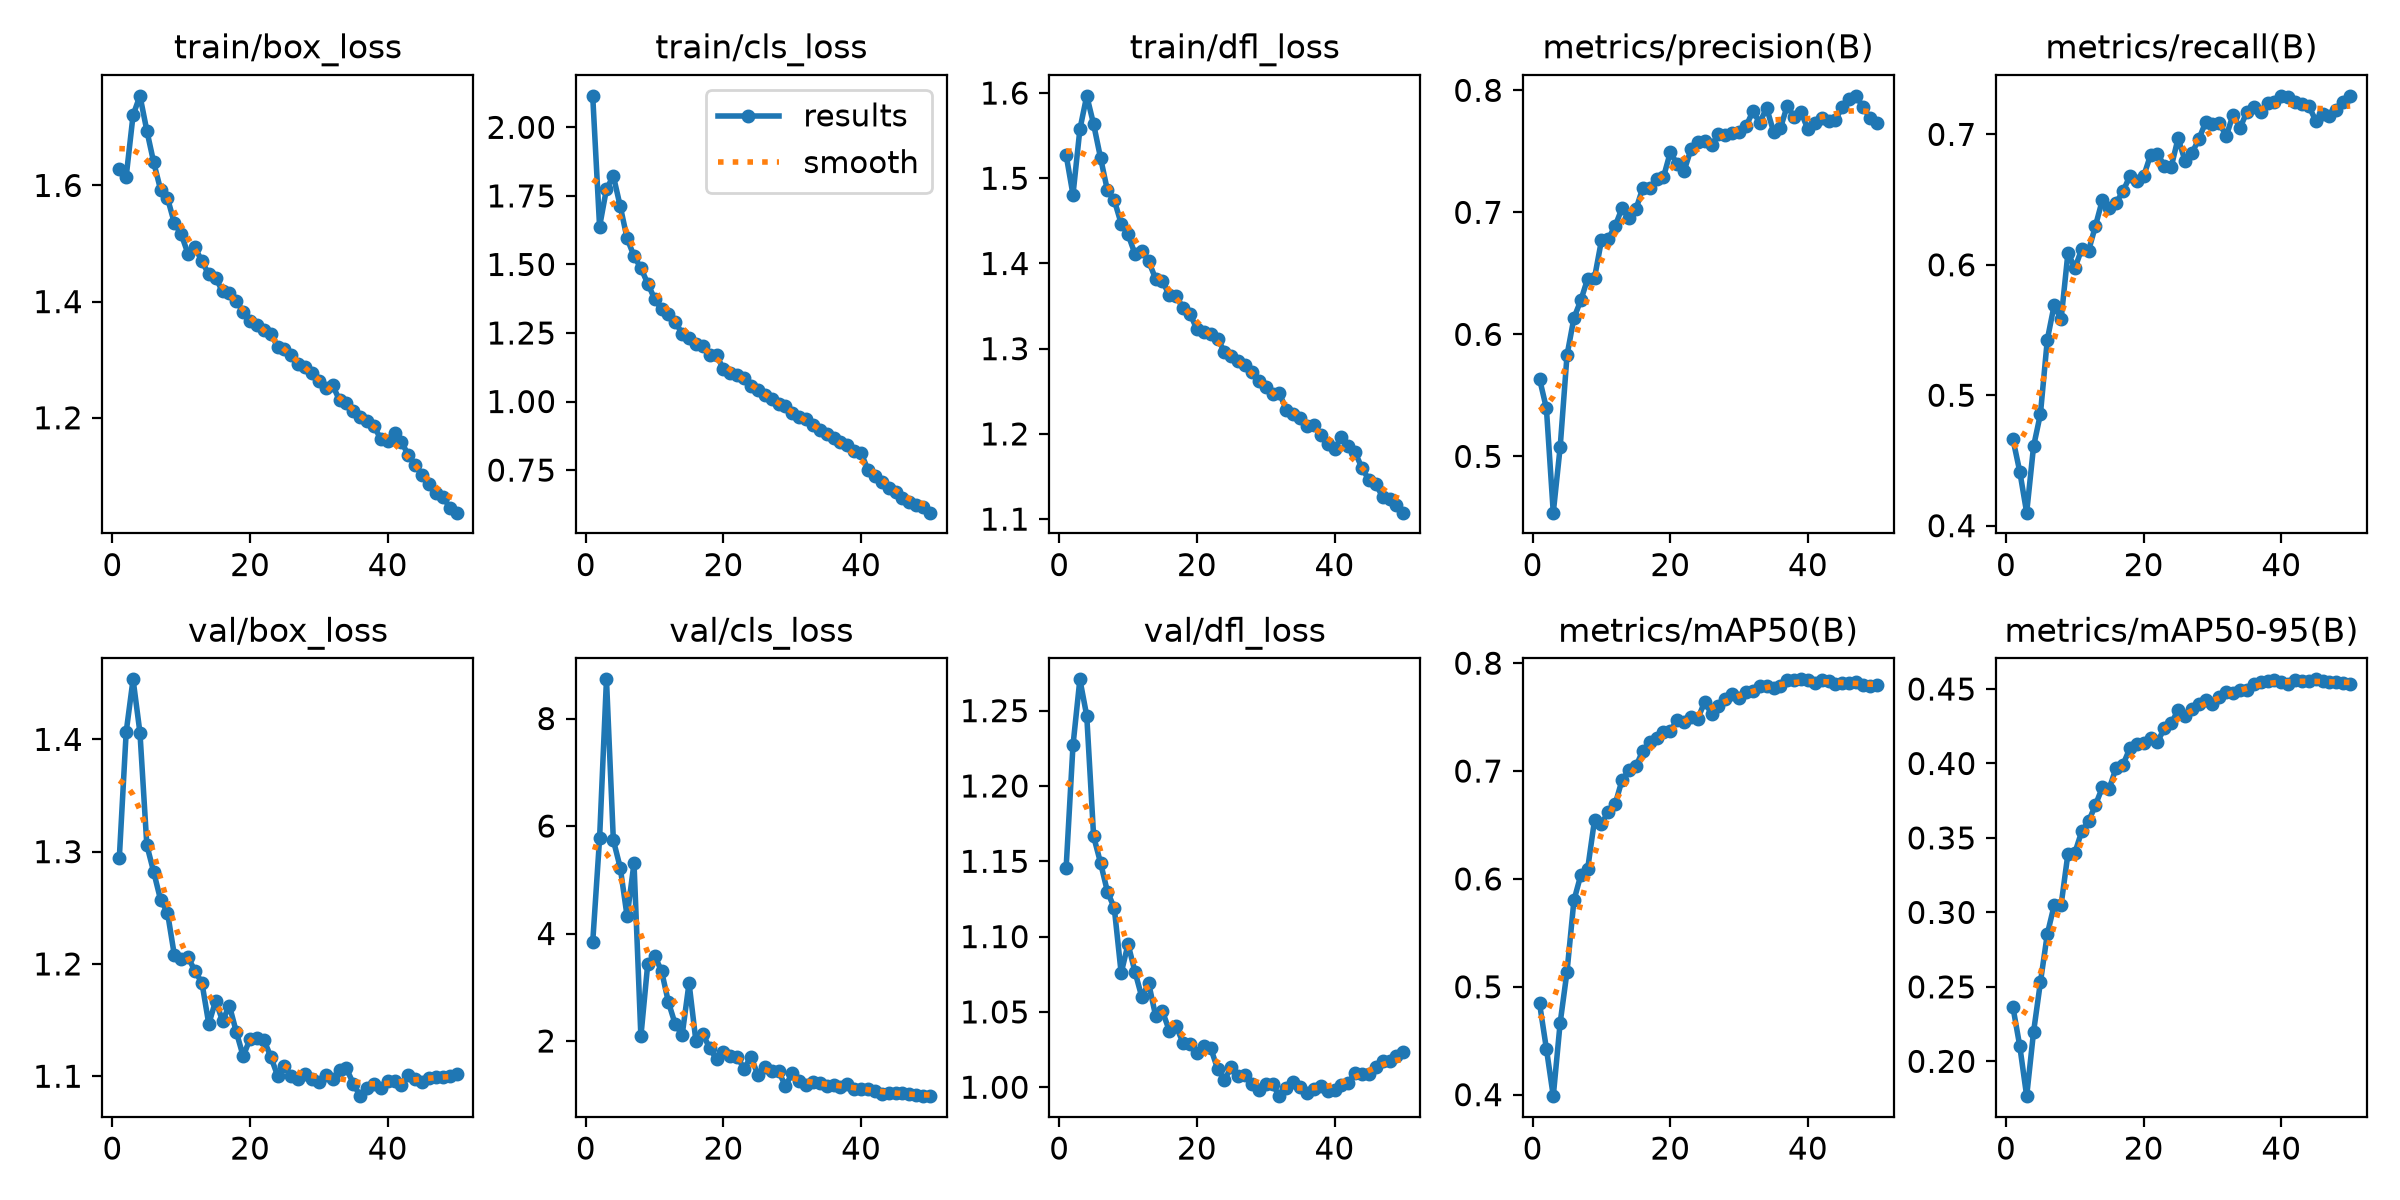

Source data for this figure (header and first rows):
epoch, time, train/box_loss, train/cls_loss, train/dfl_loss, metrics/precision(B), metrics/recall(B), metrics/mAP50(B), metrics/mAP50-95(B), val/box_loss, val/cls_loss, val/dfl_loss, lr/pg0, lr/pg1, lr/pg2, lr/pg3, lr/pg4, lr/pg5, lr/pg6, lr/pg7
1, 243.3, 1.628, 2.115, 1.527, 0.5637, 0.4664, 0.4848, 0.2365, 1.294, 3.835, 1.145, 0.009989, 0.00333, 0.009989, 0.00333, 0.009989, 0.00333, 0.009989, 0.00333
2, 458.8, 1.615, 1.638, 1.481, 0.5394, 0.4414, 0.4426, 0.2102, 1.407, 5.773, 1.227, 0.01959, 0.006531, 0.01959, 0.006531, 0.01959, 0.006531, 0.01959, 0.006531
3, 664.3, 1.721, 1.775, 1.557, 0.4539, 0.41, 0.3986, 0.1766, 1.453, 8.73, 1.271, 0.0288, 0.0096, 0.0288, 0.0096, 0.0288, 0.0096, 0.0288, 0.0096
4, 867.3, 1.754, 1.822, 1.597, 0.5074, 0.4607, 0.4665, 0.2197, 1.406, 5.736, 1.247, 0.02822, 0.009406, 0.02822, 0.009406, 0.02822, 0.009406, 0.02822, 0.009406
5, 1072, 1.694, 1.712, 1.563, 0.583, 0.4857, 0.5141, 0.2532, 1.306, 5.226, 1.166, 0.02762, 0.009208, 0.02762, 0.009208, 0.02762, 0.009208, 0.02762, 0.009208
6, 1276, 1.639, 1.595, 1.524, 0.6134, 0.5426, 0.58, 0.2855, 1.282, 4.317, 1.149, 0.02703, 0.00901, 0.02703, 0.00901, 0.02703, 0.00901, 0.02703, 0.00901
7, 1481, 1.593, 1.531, 1.486, 0.6279, 0.5692, 0.6036, 0.3048, 1.257, 5.308, 1.13, 0.02644, 0.008812, 0.02644, 0.008812, 0.02644, 0.008812, 0.02644, 0.008812
8, 1692, 1.578, 1.487, 1.474, 0.6457, 0.5581, 0.6095, 0.3049, 1.246, 2.085, 1.119, 0.02584, 0.008614, 0.02584, 0.008614, 0.02584, 0.008614, 0.02584, 0.008614
9, 1894, 1.535, 1.43, 1.447, 0.6465, 0.6093, 0.6549, 0.3395, 1.208, 3.438, 1.076, 0.02525, 0.008416, 0.02525, 0.008416, 0.02525, 0.008416, 0.02525, 0.008416
10, 2096, 1.516, 1.374, 1.434, 0.677, 0.5974, 0.6511, 0.34, 1.205, 3.585, 1.095, 0.02465, 0.008218, 0.02465, 0.008218, 0.02465, 0.008218, 0.02465, 0.008218
11, 2300, 1.482, 1.336, 1.411, 0.6784, 0.6121, 0.6623, 0.3544, 1.206, 3.305, 1.077, 0.02406, 0.00802, 0.02406, 0.00802, 0.02406, 0.00802, 0.02406, 0.00802
12, 2502, 1.493, 1.319, 1.415, 0.689, 0.6109, 0.6694, 0.3611, 1.193, 2.722, 1.06, 0.02347, 0.007822, 0.02347, 0.007822, 0.02347, 0.007822, 0.02347, 0.007822
13, 2704, 1.469, 1.29, 1.403, 0.7035, 0.6299, 0.6919, 0.3722, 1.183, 2.309, 1.069, 0.02287, 0.007624, 0.02287, 0.007624, 0.02287, 0.007624, 0.02287, 0.007624
14, 2905, 1.447, 1.247, 1.382, 0.6954, 0.6498, 0.7006, 0.384, 1.147, 2.113, 1.048, 0.02228, 0.007426, 0.02228, 0.007426, 0.02228, 0.007426, 0.02228, 0.007426
15, 3107, 1.441, 1.233, 1.379, 0.7024, 0.6439, 0.7043, 0.3832, 1.167, 3.077, 1.05, 0.02168, 0.007228, 0.02168, 0.007228, 0.02168, 0.007228, 0.02168, 0.007228
16, 3308, 1.418, 1.21, 1.363, 0.7198, 0.6477, 0.7187, 0.3971, 1.149, 1.993, 1.037, 0.02109, 0.00703, 0.02109, 0.00703, 0.02109, 0.00703, 0.02109, 0.00703
17, 3510, 1.415, 1.204, 1.362, 0.7198, 0.6563, 0.7271, 0.3992, 1.163, 2.131, 1.04, 0.0205, 0.006832, 0.0205, 0.006832, 0.0205, 0.006832, 0.0205, 0.006832
18, 3711, 1.401, 1.171, 1.348, 0.7274, 0.6682, 0.7309, 0.4103, 1.139, 1.865, 1.029, 0.0199, 0.006634, 0.0199, 0.006634, 0.0199, 0.006634, 0.0199, 0.006634
19, 3913, 1.383, 1.168, 1.341, 0.7286, 0.6642, 0.7362, 0.4129, 1.118, 1.66, 1.029, 0.01931, 0.006436, 0.01931, 0.006436, 0.01931, 0.006436, 0.01931, 0.006436
20, 4114, 1.367, 1.118, 1.323, 0.7491, 0.668, 0.737, 0.4135, 1.133, 1.802, 1.023, 0.01871, 0.006238, 0.01871, 0.006238, 0.01871, 0.006238, 0.01871, 0.006238
21, 4315, 1.359, 1.103, 1.32, 0.7397, 0.6841, 0.7476, 0.4173, 1.134, 1.727, 1.027, 0.01812, 0.00604, 0.01812, 0.00604, 0.01812, 0.00604, 0.01812, 0.00604
22, 4517, 1.351, 1.098, 1.318, 0.7338, 0.685, 0.7454, 0.4143, 1.133, 1.702, 1.026, 0.01753, 0.005842, 0.01753, 0.005842, 0.01753, 0.005842, 0.01753, 0.005842
23, 4718, 1.345, 1.086, 1.312, 0.7516, 0.6761, 0.7504, 0.4237, 1.118, 1.487, 1.012, 0.01693, 0.005644, 0.01693, 0.005644, 0.01693, 0.005644, 0.01693, 0.005644
24, 4919, 1.323, 1.057, 1.297, 0.7575, 0.675, 0.7486, 0.427, 1.1, 1.705, 1.005, 0.01634, 0.005446, 0.01634, 0.005446, 0.01634, 0.005446, 0.01634, 0.005446
25, 5120, 1.318, 1.044, 1.291, 0.7588, 0.697, 0.7641, 0.4357, 1.109, 1.367, 1.013, 0.01574, 0.005248, 0.01574, 0.005248, 0.01574, 0.005248, 0.01574, 0.005248
26, 5322, 1.309, 1.023, 1.285, 0.7548, 0.6799, 0.7531, 0.4318, 1.1, 1.508, 1.008, 0.01515, 0.00505, 0.01515, 0.00505, 0.01515, 0.00505, 0.01515, 0.00505
27, 5523, 1.292, 1.009, 1.28, 0.7641, 0.6855, 0.7603, 0.4364, 1.097, 1.447, 1.008, 0.01456, 0.004852, 0.01456, 0.004852, 0.01456, 0.004852, 0.01456, 0.004852
28, 5724, 1.287, 0.9903, 1.272, 0.7637, 0.6961, 0.7671, 0.4401, 1.102, 1.433, 1.002, 0.01396, 0.004654, 0.01396, 0.004654, 0.01396, 0.004654, 0.01396, 0.004654
29, 5925, 1.277, 0.9852, 1.262, 0.7648, 0.7092, 0.7716, 0.4427, 1.098, 1.168, 0.9984, 0.01337, 0.004456, 0.01337, 0.004456, 0.01337, 0.004456, 0.01337, 0.004456
30, 6126, 1.263, 0.9576, 1.256, 0.7657, 0.7082, 0.7677, 0.4399, 1.095, 1.396, 1.002, 0.01277, 0.004258, 0.01277, 0.004258, 0.01277, 0.004258, 0.01277, 0.004258
31, 6330, 1.252, 0.9429, 1.247, 0.7704, 0.7086, 0.773, 0.4448, 1.101, 1.257, 1.002, 0.01218, 0.00406, 0.01218, 0.00406, 0.01218, 0.00406, 0.01218, 0.00406
32, 6539, 1.256, 0.9352, 1.248, 0.7828, 0.6987, 0.7743, 0.4482, 1.097, 1.18, 0.9941, 0.01159, 0.003862, 0.01159, 0.003862, 0.01159, 0.003862, 0.01159, 0.003862
33, 6746, 1.23, 0.913, 1.228, 0.7735, 0.7151, 0.7793, 0.4475, 1.106, 1.228, 0.9998, 0.01099, 0.003664, 0.01099, 0.003664, 0.01099, 0.003664, 0.01099, 0.003664
34, 6947, 1.225, 0.8951, 1.223, 0.7856, 0.7049, 0.7785, 0.4493, 1.107, 1.225, 1.004, 0.0104, 0.003466, 0.0104, 0.003466, 0.0104, 0.003466, 0.0104, 0.003466
35, 7148, 1.211, 0.8813, 1.219, 0.7662, 0.7172, 0.7768, 0.4493, 1.093, 1.166, 1, 0.009804, 0.003268, 0.009804, 0.003268, 0.009804, 0.003268, 0.009804, 0.003268
36, 7349, 1.202, 0.8666, 1.209, 0.7688, 0.721, 0.7789, 0.4536, 1.082, 1.19, 0.996, 0.00921, 0.00307, 0.00921, 0.00307, 0.00921, 0.00307, 0.00921, 0.00307
37, 7550, 1.194, 0.851, 1.21, 0.7875, 0.7172, 0.7842, 0.4544, 1.089, 1.142, 0.9986, 0.008616, 0.002872, 0.008616, 0.002872, 0.008616, 0.002872, 0.008616, 0.002872
38, 7751, 1.186, 0.8423, 1.199, 0.7779, 0.7244, 0.7845, 0.4553, 1.093, 1.207, 1.001, 0.008022, 0.002674, 0.008022, 0.002674, 0.008022, 0.002674, 0.008022, 0.002674
39, 7952, 1.163, 0.8179, 1.188, 0.7822, 0.7246, 0.785, 0.4561, 1.09, 1.114, 0.9973, 0.007428, 0.002476, 0.007428, 0.002476, 0.007428, 0.002476, 0.007428, 0.002476
40, 8152, 1.159, 0.8116, 1.183, 0.7679, 0.729, 0.7844, 0.4547, 1.095, 1.112, 0.9983, 0.006834, 0.002278, 0.006834, 0.002278, 0.006834, 0.002278, 0.006834, 0.002278
41, 8376, 1.174, 0.751, 1.196, 0.7736, 0.7289, 0.7814, 0.4534, 1.095, 1.112, 1.002, 0.00624, 0.00208, 0.00624, 0.00208, 0.00624, 0.00208, 0.00624, 0.00208
42, 8573, 1.158, 0.7269, 1.185, 0.777, 0.7244, 0.7847, 0.4563, 1.092, 1.068, 1.003, 0.005646, 0.001882, 0.005646, 0.001882, 0.005646, 0.001882, 0.005646, 0.001882
43, 8769, 1.136, 0.7055, 1.178, 0.7747, 0.723, 0.7838, 0.4552, 1.101, 1.008, 1.01, 0.005052, 0.001684, 0.005052, 0.001684, 0.005052, 0.001684, 0.005052, 0.001684
44, 8965, 1.119, 0.6849, 1.16, 0.7761, 0.7218, 0.7811, 0.4555, 1.098, 1.028, 1.009, 0.004458, 0.001486, 0.004458, 0.001486, 0.004458, 0.001486, 0.004458, 0.001486
45, 9160, 1.102, 0.6709, 1.146, 0.7861, 0.7104, 0.7821, 0.4565, 1.095, 1.03, 1.009, 0.003864, 0.001288, 0.003864, 0.001288, 0.003864, 0.001288, 0.003864, 0.001288
46, 9356, 1.086, 0.6477, 1.141, 0.7929, 0.7155, 0.7819, 0.4551, 1.099, 1.035, 1.013, 0.00327, 0.00109, 0.00327, 0.00109, 0.00327, 0.00109, 0.00327, 0.00109
47, 9551, 1.07, 0.6343, 1.126, 0.7955, 0.7138, 0.7825, 0.4546, 1.099, 1.015, 1.017, 0.002676, 0.000892, 0.002676, 0.000892, 0.002676, 0.000892, 0.002676, 0.000892
48, 9749, 1.064, 0.6215, 1.124, 0.7863, 0.7189, 0.7801, 0.4545, 1.099, 0.9949, 1.018, 0.002082, 0.000694, 0.002082, 0.000694, 0.002082, 0.000694, 0.002082, 0.000694
49, 9945, 1.046, 0.6138, 1.117, 0.7776, 0.7246, 0.779, 0.4542, 1.1, 0.9749, 1.021, 0.001488, 0.000496, 0.001488, 0.000496, 0.001488, 0.000496, 0.001488, 0.000496
50, 10140, 1.037, 0.5948, 1.108, 0.7733, 0.7295, 0.7795, 0.4535, 1.102, 0.9733, 1.023, 0.000894, 0.000298, 0.000894, 0.000298, 0.000894, 0.000298, 0.000894, 0.000298
